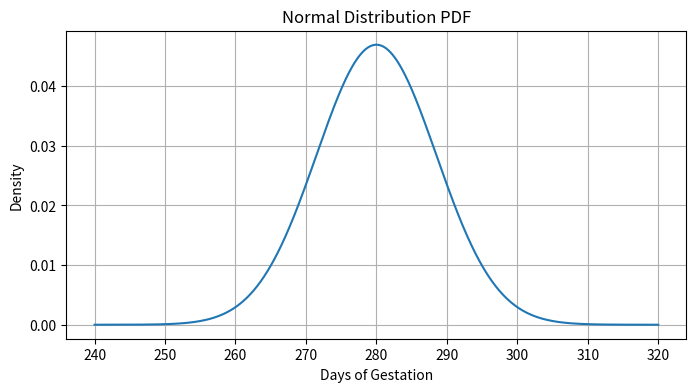
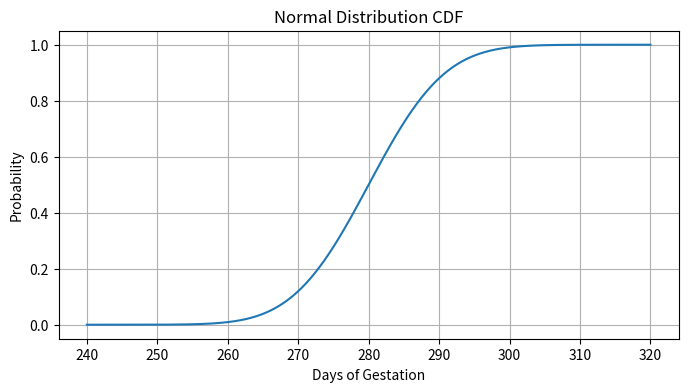

Recreate these plots in Python, in order.
import numpy as np
import matplotlib.pyplot as plt
from scipy.stats import norm

# Distribution parameters
mu = 280
sigma = 8.5

# (a)

x = np.linspace(240, 320, 500)

pdf = norm.pdf(x, loc=mu, scale=sigma)
cdf = norm.cdf(x, loc=mu, scale=sigma)

plt.figure(figsize=(8, 4))
plt.plot(x, pdf)
plt.title("Normal Distribution PDF")
plt.xlabel("Days of Gestation")
plt.ylabel("Density")
plt.grid(True)
plt.show()

plt.figure(figsize=(8, 4))
plt.plot(x, cdf)
plt.title("Normal Distribution CDF")
plt.xlabel("Days of Gestation")
plt.ylabel("Probability")
plt.grid(True)
plt.show()


# (b)
# Due date: May 25 (280 days)
# Final exam: May 18 (7 days earlier)
exam_day = 280 - 7

prob_before_exam = norm.cdf(exam_day, loc=mu, scale=sigma)

print("(b)")
print("P(Birth on or before exam) =", prob_before_exam)


# (c)
# May 19 through May 31
# Relative to due date:
# May 19 = 274
# May 31 = 286
start = 274
end = 286

prob_after_exam = (
    norm.cdf(end, loc=mu, scale=sigma)
    - norm.cdf(start, loc=mu, scale=sigma)
)

print("\n(c)")
print("P(Birth between May 19 and May 31) =", prob_after_exam)


# (d)
# Need the exam date so that
# P(Birth after exam) = 0.95
#
# Therefore
# P(Birth on or before exam) = 0.05
exam_day = norm.ppf(0.05, loc=mu, scale=sigma)

days_before_due = mu - exam_day

print("\n(d)")
print("Exam should be about", round(days_before_due), "days before the due date.")
print("Day of gestation:", exam_day)
